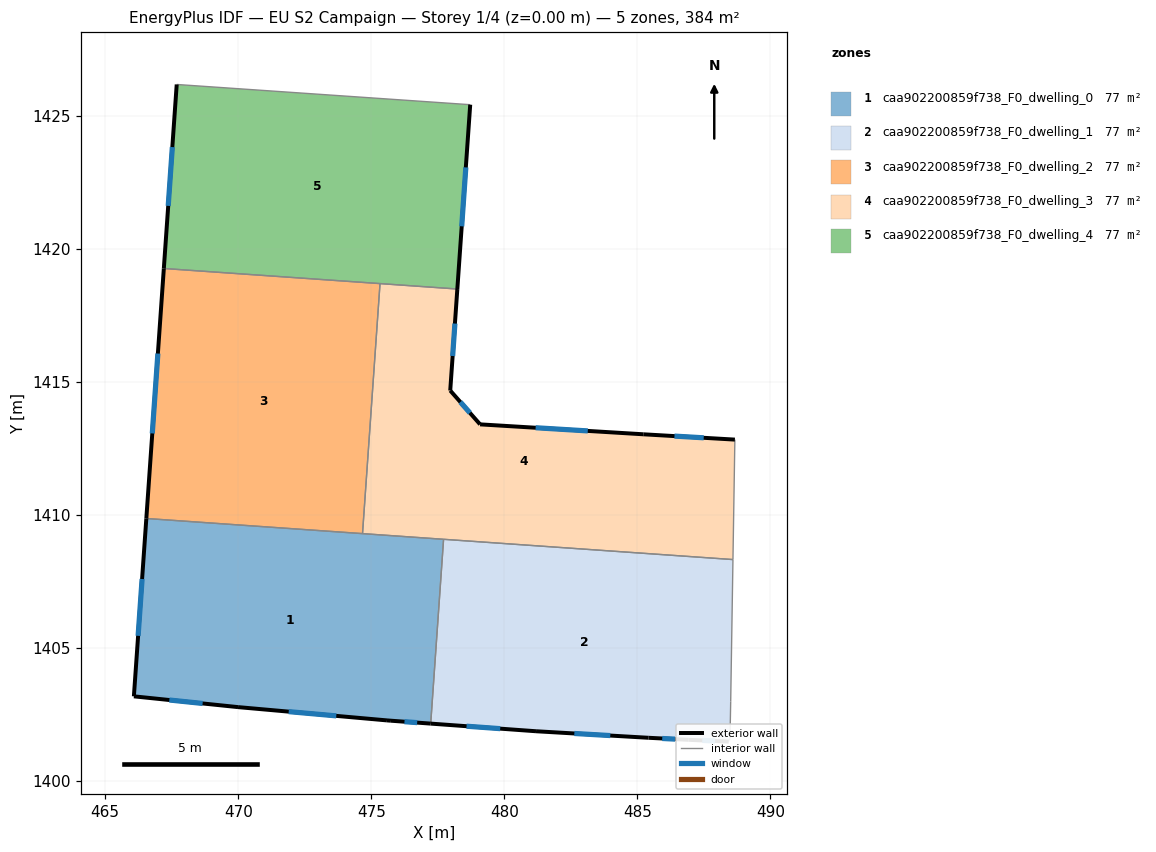
=== STOREY PLAN SPEC (per zone: floor XY polygon, exterior-wall plan segments, windows/doors) ===
zone 1: caa902200859f738_F0_dwelling_0  (76.7 m²)
  floor: (477.72, 1409.07) (477.23, 1402.14) (475.74, 1402.25) (475.59, 1402.26) (469.99, 1402.76) (466.08, 1403.17) (466.55, 1409.85)
  exterior wall: (469.99, 1402.76) – (475.59, 1402.26)  [5.6 m]
    window: (471.90, 1402.59) – (473.69, 1402.43)  [1.7 m²]
  exterior wall: (466.08, 1403.17) – (469.99, 1402.76)  [3.9 m]
    window: (467.41, 1403.03) – (468.66, 1402.90)  [1.2 m²]
  exterior wall: (466.55, 1409.85) – (466.08, 1403.17)  [6.7 m]
    window: (466.39, 1407.58) – (466.24, 1405.44)  [2.1 m²]
  exterior wall: (475.74, 1402.25) – (477.23, 1402.14)  [1.5 m]
    window: (476.25, 1402.21) – (476.73, 1402.18)  [0.5 m²]
  exterior wall: (475.59, 1402.26) – (475.74, 1402.25)  [0.2 m]
  interior walls: 3
zone 2: caa902200859f738_F0_dwelling_1  (76.7 m²)
  floor: (488.60, 1408.31) (488.51, 1402.98) (488.48, 1401.59) (488.44, 1401.47) (486.93, 1401.53) (485.43, 1401.61) (481.19, 1401.86) (477.23, 1402.14) (477.72, 1409.07)
  exterior wall: (485.43, 1401.61) – (486.93, 1401.53)  [1.5 m]
    window: (485.94, 1401.58) – (486.42, 1401.56)  [0.5 m²]
  exterior wall: (481.19, 1401.86) – (485.43, 1401.61)  [4.2 m]
    window: (482.63, 1401.77) – (483.99, 1401.69)  [1.3 m²]
  exterior wall: (477.23, 1402.14) – (481.19, 1401.86)  [4.0 m]
    window: (478.58, 1402.05) – (479.85, 1401.95)  [1.2 m²]
  exterior wall: (486.93, 1401.53) – (488.44, 1401.47)  [1.5 m]
    window: (487.44, 1401.51) – (487.92, 1401.49)  [0.5 m²]
  interior walls: 5
zone 3: caa902200859f738_F0_dwelling_2  (76.7 m²)
  floor: (475.33, 1418.68) (474.67, 1409.28) (466.55, 1409.85) (467.20, 1419.25)
  exterior wall: (467.20, 1419.25) – (466.55, 1409.85)  [9.4 m]
    window: (466.98, 1416.05) – (466.77, 1413.05)  [2.9 m²]
  interior walls: 3
zone 4: caa902200859f738_F0_dwelling_3  (76.7 m²)
  floor: (488.67, 1412.82) (488.60, 1408.31) (474.67, 1409.28) (475.33, 1418.68) (478.24, 1418.48) (477.97, 1414.66) (479.09, 1413.39) (485.23, 1413.02)
  exterior wall: (479.09, 1413.39) – (477.97, 1414.66)  [1.7 m]
    window: (478.71, 1413.82) – (478.35, 1414.23)  [0.5 m²]
  exterior wall: (485.23, 1413.02) – (479.09, 1413.39)  [6.1 m]
    window: (483.14, 1413.14) – (481.18, 1413.26)  [1.9 m²]
  exterior wall: (488.67, 1412.82) – (485.23, 1413.02)  [3.4 m]
    window: (487.50, 1412.89) – (486.40, 1412.95)  [1.1 m²]
  exterior wall: (477.97, 1414.66) – (478.24, 1418.48)  [3.8 m]
    window: (478.06, 1415.96) – (478.15, 1417.18)  [1.2 m²]
  interior walls: 5
zone 5: caa902200859f738_F0_dwelling_4  (76.7 m²)
  floor: (478.72, 1425.41) (478.24, 1418.48) (467.20, 1419.25) (467.69, 1426.17)
  exterior wall: (467.69, 1426.17) – (467.20, 1419.25)  [6.9 m]
    window: (467.52, 1423.81) – (467.37, 1421.60)  [2.1 m²]
  exterior wall: (478.24, 1418.48) – (478.72, 1425.41)  [6.9 m]
    window: (478.40, 1420.84) – (478.56, 1423.05)  [2.1 m²]
  interior walls: 3

=== DERIVED (storey summary) ===
Building: EU S2 Campaign
Storey: 1 of 4  (floor level z = 0.00 m)
Storey gross floor area: 383.7 m²
Zones on this storey: 5
  - caa902200859f738_F0_dwelling_0: floor 76.7 m²; exterior wall 17.9 m (53.7 m²); 4 window(s) 5.4 m²; WWR 10.1%
  - caa902200859f738_F0_dwelling_1: floor 76.7 m²; exterior wall 11.2 m (33.7 m²); 4 window(s) 3.4 m²; WWR 10.2%
  - caa902200859f738_F0_dwelling_2: floor 76.7 m²; exterior wall 9.4 m (28.3 m²); 1 window(s) 2.9 m²; WWR 10.2%
  - caa902200859f738_F0_dwelling_3: floor 76.7 m²; exterior wall 15.1 m (45.3 m²); 4 window(s) 4.6 m²; WWR 10.2%
  - caa902200859f738_F0_dwelling_4: floor 76.7 m²; exterior wall 13.9 m (41.6 m²); 2 window(s) 4.3 m²; WWR 10.2%
Zone adjacency (shared interzone walls):
  - caa902200859f738_F0_dwelling_0 ↔ caa902200859f738_F0_dwelling_1
  - caa902200859f738_F0_dwelling_0 ↔ caa902200859f738_F0_dwelling_2
  - caa902200859f738_F0_dwelling_0 ↔ caa902200859f738_F0_dwelling_3
  - caa902200859f738_F0_dwelling_1 ↔ caa902200859f738_F0_dwelling_3
  - caa902200859f738_F0_dwelling_2 ↔ caa902200859f738_F0_dwelling_3
  - caa902200859f738_F0_dwelling_2 ↔ caa902200859f738_F0_dwelling_4
  - caa902200859f738_F0_dwelling_3 ↔ caa902200859f738_F0_dwelling_4